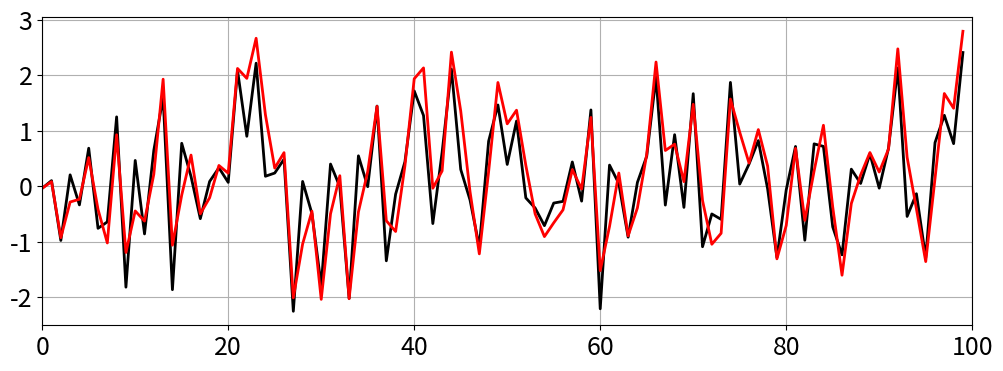
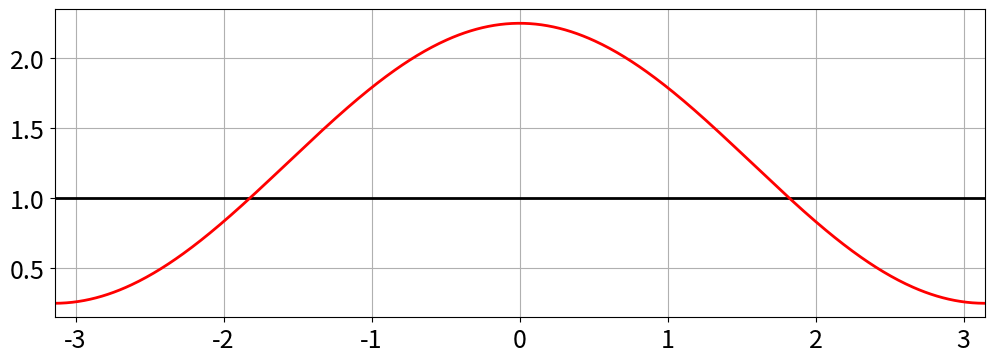
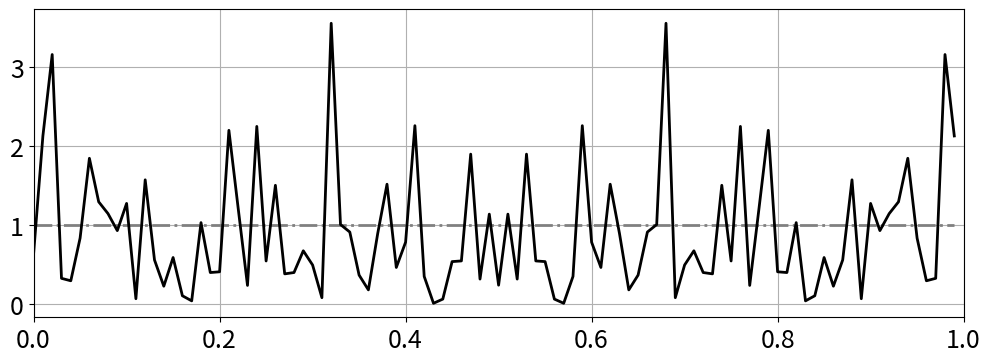
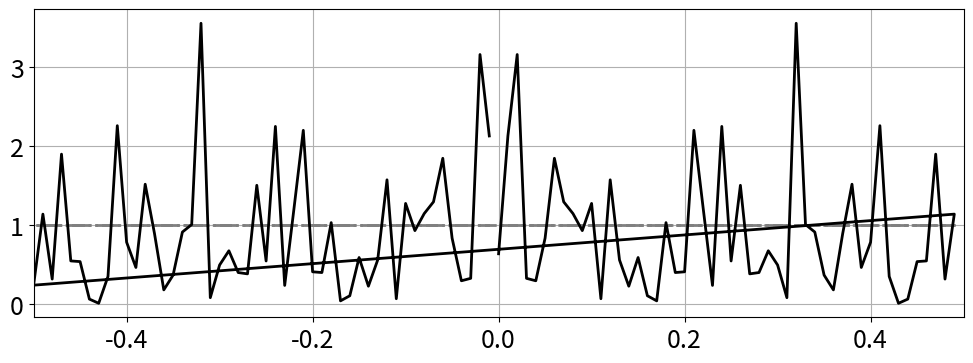
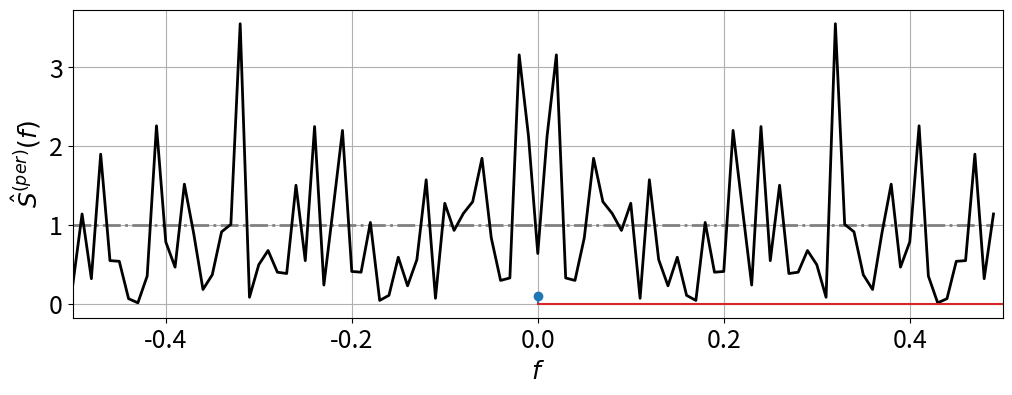
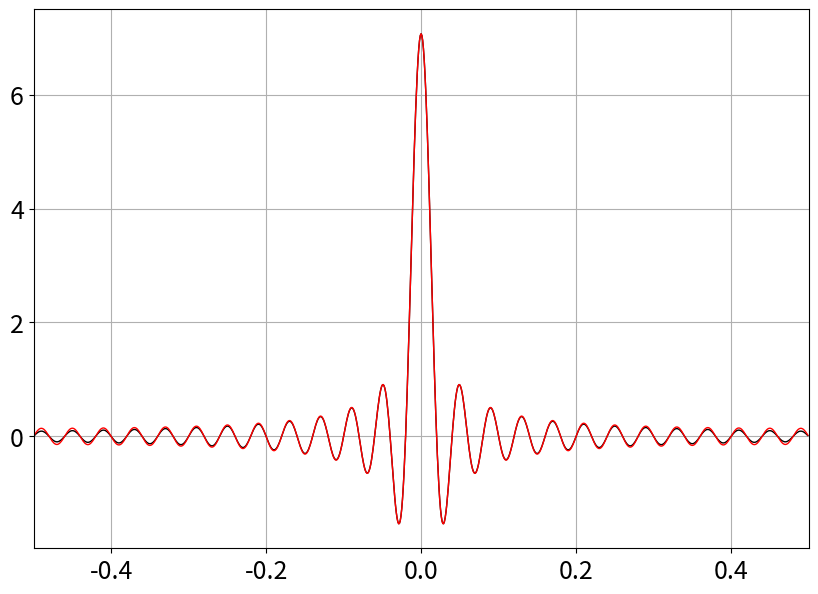
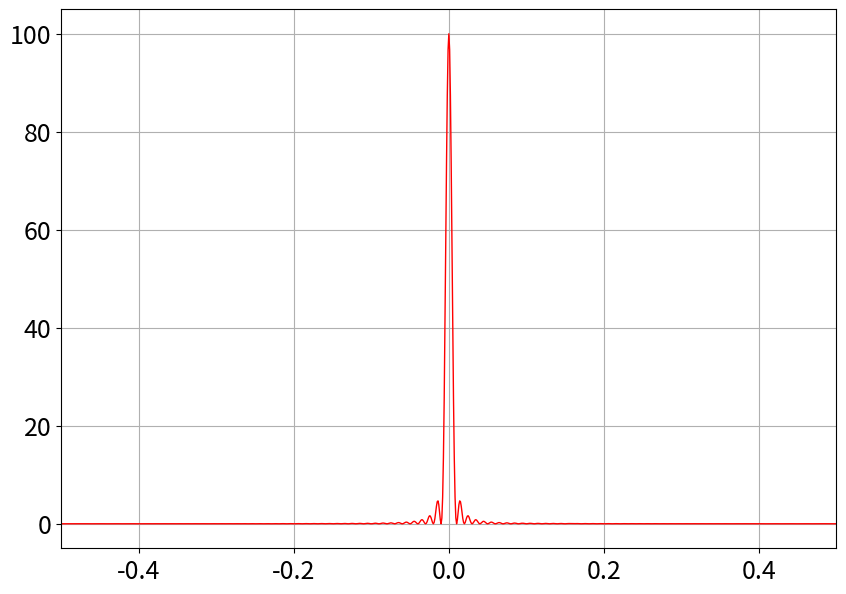
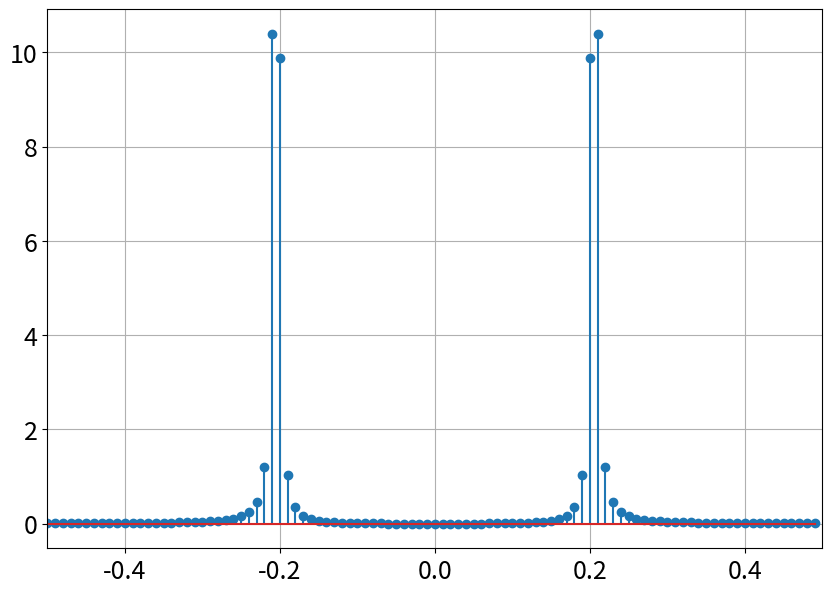
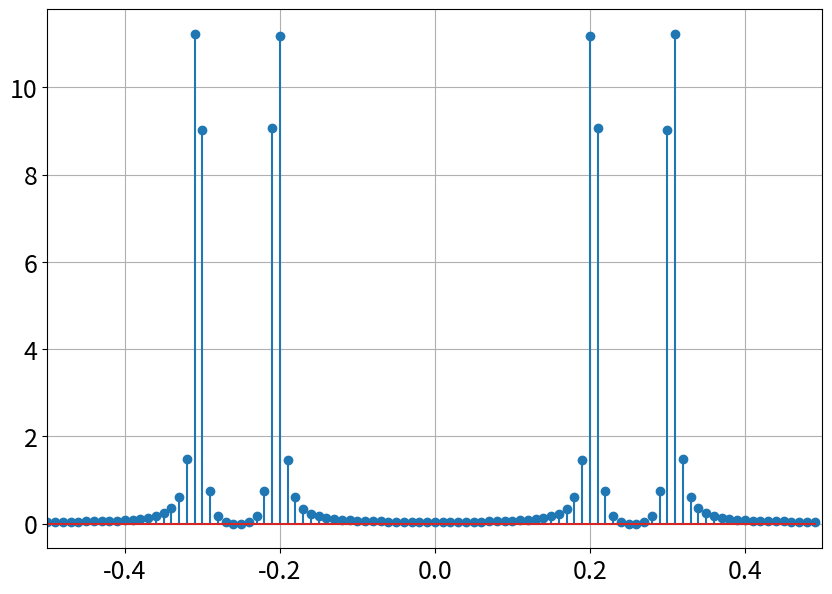
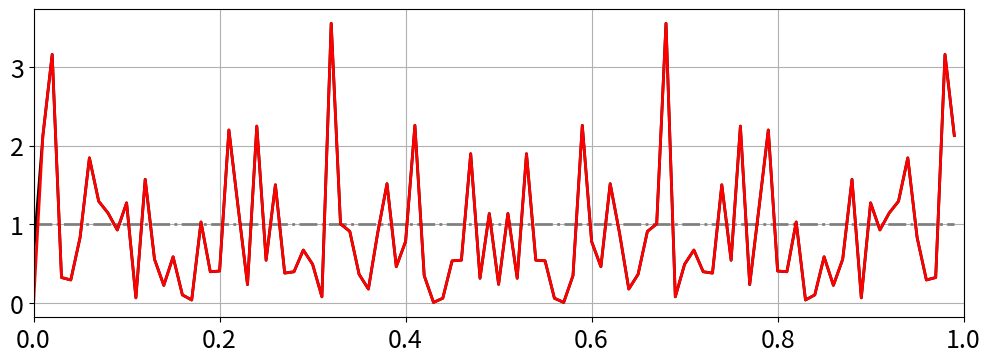
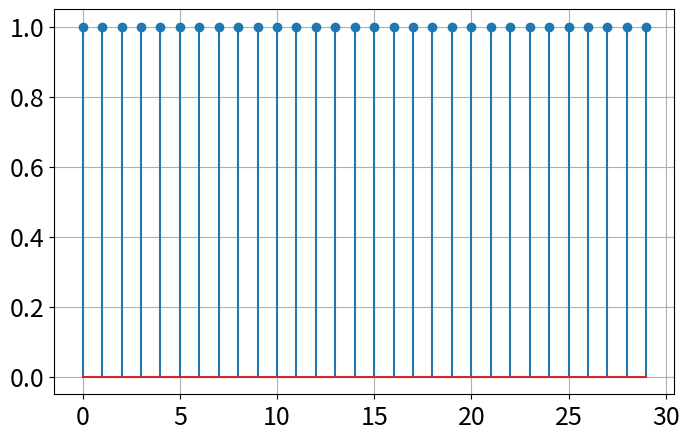
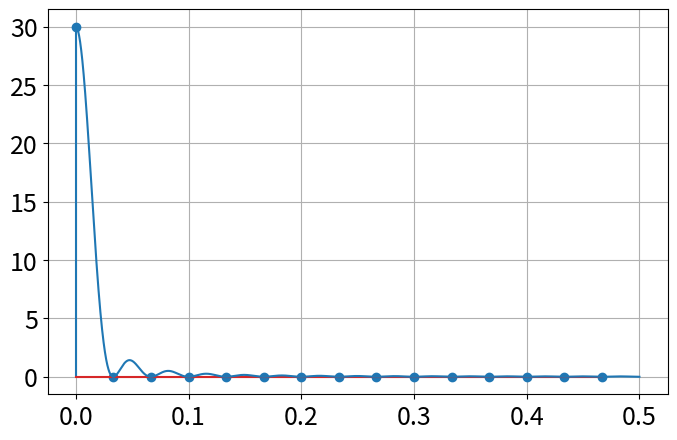
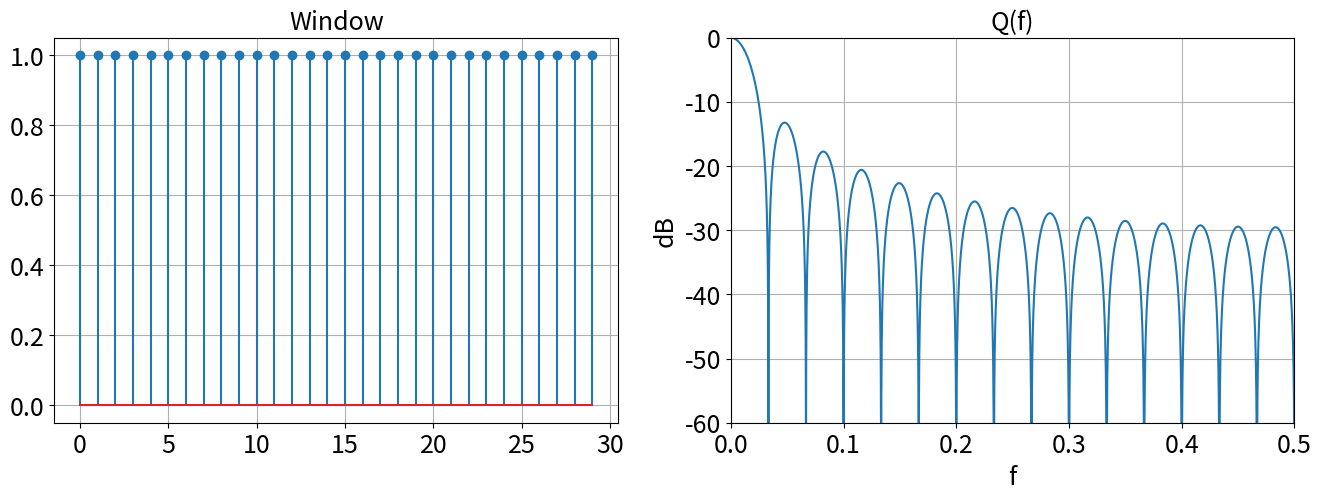
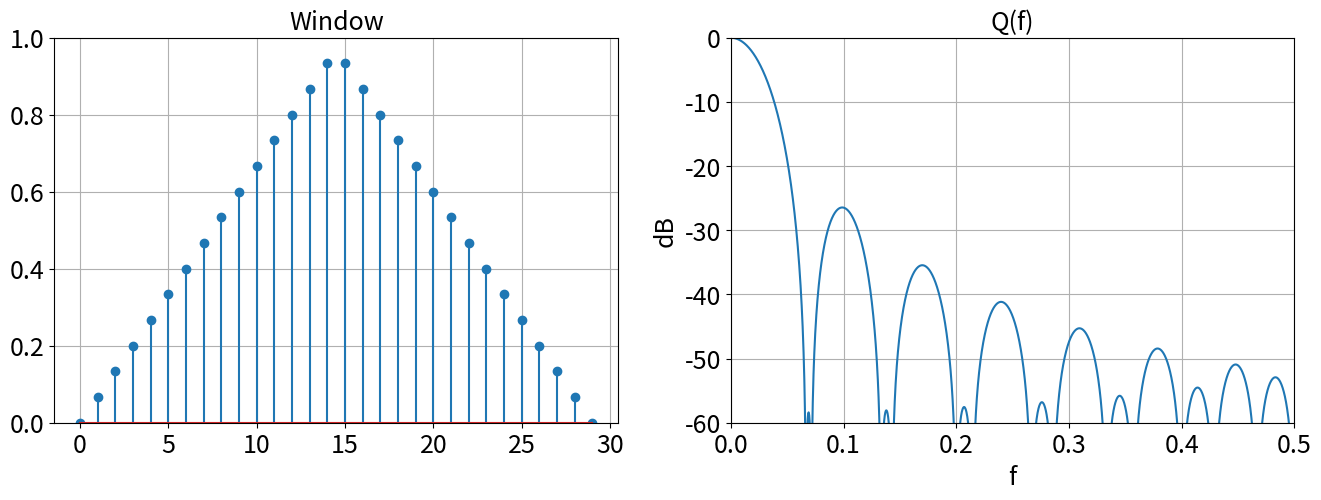
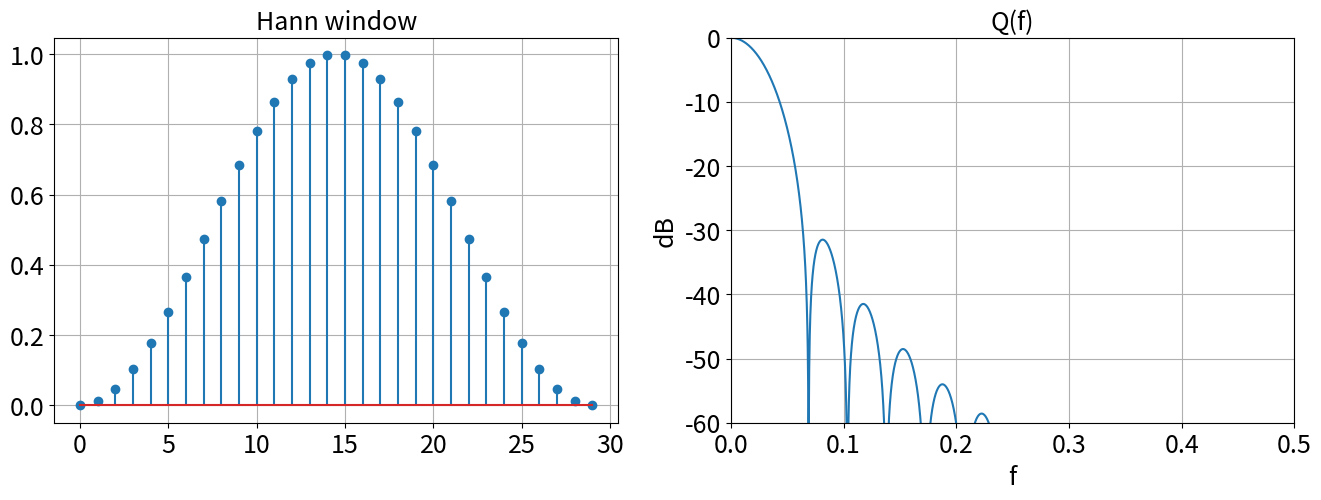
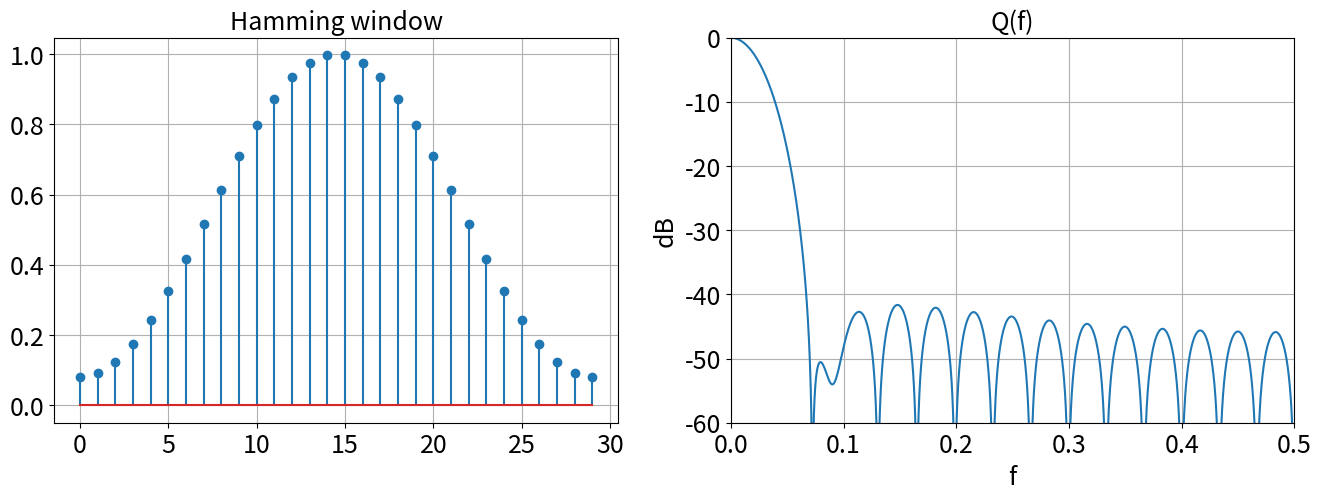

Write Python code to recreate these figures, in order.
#!/usr/bin/env python
# coding: utf-8

# ## MA(1) eksempel

# In[3]:


import numpy as np
import matplotlib.pyplot as plt
from numpy import cos, sin, pi
from scipy import signal

sigma_w = 1
wn = np.random.normal(loc=0, scale=sigma_w, size=100)

# vanlig moving average 
a = np.array([1, 0.5])
filtered = signal.convolve(wn, a, mode='same')

# plott data
fig, ax = plt.subplots(figsize = [12,4])
ax.plot(wn,linewidth=2,color = "black");
ax.plot(filtered,linewidth=2, color = "red")
ax.grid()
ax.set_xlim(0,100)
ax.tick_params(axis='both',labelsize=18)


# ### Spekter:

# In[4]:


# plott data
omega = np.arange(-pi, pi, 0.01)
S_X = np.array([sigma_w**2*(1.25+cos(omega_i)) for omega_i in omega])

fig, ax = plt.subplots(figsize = [12,4])
ax.plot(omega, np.full(len(omega),sigma_w**2), linewidth=2, color = "black");
ax.plot(omega, S_X, linewidth=2, color = "red")
ax.grid()
ax.set_xlim(-pi,pi)
ax.tick_params(axis='both',labelsize=18)


# ## Estimering av spekter med periodogram:

# In[5]:


# genererer hvit støy, som i eksempel ovenfor
sigma_w = 1
N = 100
timestep = 1
wn = np.random.normal(loc=0, scale=sigma_w, size=N)

# beregn periodogrammet
dft_wn = timestep/N*np.abs(np.fft.fft(wn))**2

# beregn frekvenser
f = np.array([m/(N*timestep) for m in range(0,N)])

# plott
fig, ax = plt.subplots(figsize = [12,4])
ax.plot(f, np.full(len(f),sigma_w**2),'-.', linewidth=2, color = "gray");
ax.plot(f, dft_wn, linewidth=2, color = "black")
ax.grid()
ax.set_xlim(0,1/timestep)
ax.tick_params(axis='both',labelsize=18)


# In[6]:


# har også en funksjon som gir oss frekvensene:
freq = np.fft.fftfreq(N, d=timestep)
freq


# In[7]:


fig, ax = plt.subplots(figsize = [12,4])
ax.plot(freq, np.full(len(freq),sigma_w**2),'-.', linewidth=2, color = "gray");
ax.plot(freq, dft_wn, linewidth=2, color = "black")
ax.grid()
ax.set_xlim(-1/(2*timestep),1/(2*timestep))
ax.tick_params(axis='both',labelsize=18)

# ser at vi plotter først positive frekvenser, deretter begynner vi på de negative.
# punktet helt til venstre plottes dermed rett etter puntet helt til høyre,
# og de blir dermed forbundet med en rett linje.


# In[8]:


# flytter om på elementer i arrayene ved hjelp av fftshift-funksjonen:
S_fft = timestep/N*abs(np.fft.fft(wn))**2
freq = np.fft.fftfreq(N, d=timestep)
S_shift,f_shift = np.fft.fftshift([freq,S_fft])

# plott
fig, ax = plt.subplots(figsize = [12,4])
ax.plot(f_shift, np.full(len(f),sigma_w**2),'-.', linewidth=2, color = "gray");
ax.plot(f_shift, S_shift, linewidth=2, color = "black")
ax.grid()
ax.set_xlim(-1/(2*timestep),1/(2*timestep))
ax.tick_params(axis='both',labelsize=18)
ax.set_xlabel('$f$',fontsize = 18)
ax.set_ylabel('$\hat{S}^{(per)}(f)$',fontsize = 18);


# In[9]:


N=10
conv = signal.convolve(np.ones(N)/np.sqrt(N), np.ones(N)/np.sqrt(N), mode='full')
plt.stem(conv)


# In[10]:


# plot Dirichlet kernel and sinc together
f = np.arange(-1/2, 1/2, 0.001)
N = 50 # øk N, og se konvergens mot en delta-funksjon

fig, ax = plt.subplots(figsize = [10,7])
ax.plot(f,1/np.sqrt(N)*sin(N*pi*f)/(pi*f), linewidth=1, color = "black");
ax.plot(f,1/np.sqrt(N)*sin(N*pi*f)/sin(pi*f), linewidth=1, color = "red")
ax.grid()
ax.set_xlim(-1/2,1/2)
#ax.set_ylim(-1,1) # need to zoom in to see the differences
ax.tick_params(axis='both',labelsize=18)

# Liten forskjell på diskret tid og kontinuerlig fouriertransform her altså


# In[11]:


f = np.arange(-1/2, 1/2, 0.001)
N = 100 # øk N, og se konvergens mot en delta-funksjon

fig, ax = plt.subplots(figsize = [10,7])
ax.plot(f,1/N*sin(N*pi*f)**2/sin(pi*f)**2, linewidth=1, color = "red")
ax.grid()
ax.set_xlim(-1/2,1/2)
#ax.set_ylim(-1,1) # need to zoom in to see the differences
ax.tick_params(axis='both',labelsize=18)


# ## Eksempel

# In[12]:


A = 1; 
f0 = 0.2 + 0.5/100
#f0 = 0.2
dt = 1
t = np.arange(0,100,dt)
N = len(t)

theta = np.random.uniform(low=0, high=2*pi, size=1)
Xt = A*sin(2*pi*f0*t + theta)
#plt.plot(Xt)

# beregn periodogrammet
S_per = dt/N*abs(np.fft.fft(Xt))**2
freq = np.fft.fftfreq(N, d=dt)
S_shift,f_shift = np.fft.fftshift([freq,S_per])

fig, ax = plt.subplots(figsize = [10,7])
ax.stem(f_shift, S_shift)
ax.grid()
ax.set_xlim(-1/(2*dt),1/(2*dt))
#ax.set_ylim(0,0.2) # need to zoom in to see the differences
ax.tick_params(axis='both',labelsize=18)


# ## Eksempel

# In[13]:


A = 1; 
f0 = 0.2 +0.5/100
f1 = 0.3 +0.5/100
dt = 1
t = np.arange(0,100,dt)
N = len(t)

theta = np.random.uniform(low=0, high=2*pi, size=1)
Xt = sin(2*pi*f0*t) + sin(2*pi*f1*t)

# beregn periodogrammet
S_per = dt/N*abs(np.fft.fft(Xt))**2
freq = np.fft.fftfreq(N, d=dt)
S_shift,f_shift = np.fft.fftshift([freq,S_per])

fig, ax = plt.subplots(figsize = [10,7])
ax.stem(f_shift, S_shift)
ax.grid()
ax.set_xlim(-1/(2*dt),1/(2*dt))
#ax.set_ylim(0,0.2) 
ax.tick_params(axis='both',labelsize=18)


# ## Blackman-Tukey estimator

# In[14]:


# estimator av autokovarians (fra kap 1)
def sample_acvf(x,maxlag=None): #function consistent with Eq. (1.36) in textbook
    n = len(x)
    if maxlag==None:
        maxlag=n-1
    xmean = np.mean(x)
    gamma = np.zeros(maxlag+1)
    for h in range(0,maxlag+1):
        gamma[h] = 1/n*(x[h:]-xmean)@(x[:n-h]-xmean)
        #gamma[h] = 1/(n-h)*(x[h:]-xmean)@(x[:n-h]-xmean) # alternativ mindre brukt estimator
    return gamma

def S_BT(x,M): # Blackman-Tukey estimator for PSD. Must have M <= N - 1
    acvf_estimate = sample_acvf(x)
    acvf_fft = np.fft.fft(acvf_estimate)
    bt_estimator = acvf_fft[:M+1] + acvf_fft[:M+1].conjugate() - acvf_estimate[0]
    return bt_estimator

# beregn frekvenser
N = 100
f = np.array([m/(N*timestep) for m in range(0,N)])

# plott
fig, ax = plt.subplots(figsize = [12,4])
ax.plot(f, np.full(len(f),sigma_w**2),'-.', linewidth=2, color = "gray");
ax.plot(f, dft_wn, linewidth=2, color = "black")
ax.plot(f, S_BT(wn,N-1), linewidth=2, color = "red")
ax.grid()
ax.set_xlim(0,1/timestep)
ax.tick_params(axis='both',labelsize=18)


# ## Windows / tapers (beregnet for delta_t = 1)

# In[16]:


import numpy as np
import matplotlib.pyplot as plt
from numpy import cos, sin, pi, exp

N = 30;

# rektangulært vindu:
w = np.ones(30)
U = 1/N*sum(w**2)

fig, ax = plt.subplots(figsize = [8,5])
ax.stem(w)
ax.grid()
ax.tick_params(axis='both',labelsize=18)


# In[17]:


f_fourier = np.fft.fftfreq(N)
Q = 1/(N*U)*abs(np.fft.fft(w))**2

f_highres = np.linspace(0,1/2,N*100)
N_f = len(f_highres)
t = np.arange(0,N);
i = 1j;

w_dtft = np.full(N_f,np.nan)

for k in range(0,N_f):
    w_dtft[k] = 1/N*abs(sum(w*exp(-i*2*pi*f_highres[k]*t)))**2

fig, ax = plt.subplots(figsize = [8,5])
ax.stem(f_fourier[f_fourier>=0],Q[f_fourier>=0]) # plott punkter på fourierfrekvensene
ax.plot(f_highres,w_dtft) # plott en kurve som ser glatt ut ved å beregne DTFT for flere frekvenser
ax.grid()
ax.tick_params(axis='both',labelsize=18)


# In[18]:


def dB(x):
    return 10*np.log10(x/x[0])

fig, ax = plt.subplots(nrows=1,ncols=2,figsize = [16,5])
ax[0].stem(w)
ax[0].grid()
ax[0].tick_params(axis='both',labelsize=18)
ax[0].set_title('Window',fontsize = 18)

ax[1].plot(f_highres,dB(w_dtft)) # plott en kurve som ser glatt ut ved å beregne DTFT for flere frekvenser
ax[1].grid()
ax[1].set_xlim(0,1/2)
ax[1].set_ylim(-60,0) 
ax[1].tick_params(axis='both',labelsize=18)
ax[1].set_ylabel('dB',fontsize = 18);
ax[1].set_xlabel('f',fontsize = 18);
ax[1].set_title('Q(f)',fontsize = 18)


# In[19]:


# Triangular
#w = np.array([(N/2-abs(k))*2/N for k in range(-int(N/2), int(N/2))]) # with sharp top
w1 = np.array([(abs(k))*2/N for k in range(0, int(N/2))])
w = np.concatenate([w1, np.flip(w1)])
U = 1/N*sum(w**2)

w_dtft = np.full(N_f,np.nan)

for k in range(0,N_f):
    w_dtft[k] = 1/N*abs(sum(w*exp(-i*2*pi*f_highres[k]*t)))**2

fig, ax = plt.subplots(nrows=1,ncols=2,figsize = [16,5])
ax[0].stem(w)
ax[0].grid()
ax[0].set_ylim(0,1) 
ax[0].tick_params(axis='both',labelsize=18)
ax[0].set_title('Window',fontsize = 18)

ax[1].plot(f_highres,dB(w_dtft)) # plott en kurve som ser glatt ut ved å beregne DTFT for flere frekvenser
ax[1].grid()
ax[1].set_xlim(0,1/2)
ax[1].set_ylim(-60,0) 
ax[1].tick_params(axis='both',labelsize=18)
ax[1].set_ylabel('dB',fontsize = 18);
ax[1].set_xlabel('f',fontsize = 18);
ax[1].set_title('Q(f)',fontsize = 18);


# In[20]:


# Hann
w = np.array([1/2*(1 - cos(2*pi*k/(N-1))) for k in range(0, N)])
U = 1/N*sum(w**2)

w_dtft = np.full(N_f,np.nan)

for k in range(0,N_f):
    w_dtft[k] = 1/N*abs(sum(w*exp(-i*2*pi*f_highres[k]*t)))**2

fig, ax = plt.subplots(nrows=1,ncols=2,figsize = [16,5])
ax[0].stem(w)
ax[0].grid()
ax[0].tick_params(axis='both',labelsize=18)
ax[0].set_title('Hann window',fontsize = 18)

ax[1].plot(f_highres,dB(w_dtft)) # plott en kurve som ser glatt ut ved å beregne DTFT for flere frekvenser
# oppgave øving 8: Beregn analytisk uttrykk for den glatte kurven
ax[1].grid()
ax[1].set_xlim(0,1/2)
ax[1].set_ylim(-60,0) 
ax[1].tick_params(axis='both',labelsize=18)
ax[1].set_ylabel('dB',fontsize = 18);
ax[1].set_xlabel('f',fontsize = 18);
ax[1].set_title('Q(f)',fontsize = 18);


# In[21]:


# Hamming
w = np.array([0.54-0.46*cos(2*pi*k/(N-1)) for k in range(0, N)])
U = 1/N*sum(w**2)

w_dtft = np.full(N_f,np.nan)

for k in range(0,N_f):
    w_dtft[k] = 1/N*abs(sum(w*exp(-i*2*pi*f_highres[k]*t)))**2

fig, ax = plt.subplots(nrows=1,ncols=2,figsize = [16,5])
ax[0].stem(w)
ax[0].grid()
ax[0].tick_params(axis='both',labelsize=18)
ax[0].set_title('Hamming window',fontsize = 18)

ax[1].plot(f_highres,dB(w_dtft)) # plott en kurve som ser glatt ut ved å beregne DTFT for flere frekvenser
# oppgave øving 8: Beregn analytisk uttrykk for den glatte kurven
ax[1].grid()
ax[1].set_xlim(0,1/2)
ax[1].set_ylim(-60,0) 
ax[1].tick_params(axis='both',labelsize=18)
ax[1].set_ylabel('dB',fontsize = 18);
ax[1].set_xlabel('f',fontsize = 18);
ax[1].set_title('Q(f)',fontsize = 18);


# ## plott alle i samme figur, slik som Fig. 7.1 i kompendiet

# In[22]:



fig, ax = plt.subplots(nrows=4,ncols=2,figsize = [16,20])

N = 30

# rektangulært vindu:
w = np.ones(30)
U = 1/N*sum(w**2)
f_fourier = np.fft.fftfreq(N)
Q = 1/(N*U)*abs(np.fft.fft(w))**2
f_highres = np.linspace(0,1/2,N*100)
N_f = len(f_highres)
t = np.arange(0,N);
i = 1j;
w_dtft = np.full(N_f,np.nan)
for k in range(0,N_f):
    w_dtft[k] = 1/N*abs(sum(w*exp(-i*2*pi*f_highres[k]*t)))**2

ax[0,0].stem(w)
ax[0,0].grid()
ax[0,0].tick_params(axis='both',labelsize=18)
ax[0,0].set_title('Rectangular',fontsize = 18)

ax[0,1].plot(f_highres,dB(w_dtft)) # plott en kurve som ser glatt ut ved å beregne DTFT for flere frekvenser
ax[0,1].grid()
ax[0,1].set_xlim(0,1/2)
ax[0,1].set_ylim(-60,0) 
ax[0,1].tick_params(axis='both',labelsize=18)
ax[0,1].set_ylabel('dB',fontsize = 18);
#ax[0,1].set_xlabel('f',fontsize = 18);
ax[0,1].set_title('Q(f)',fontsize = 18)

# Triangular
#w = np.array([(N/2-abs(k))*2/N for k in range(-int(N/2), int(N/2))]) # with sharp top
w1 = np.array([(abs(k))*2/N for k in range(0, int(N/2))])
w = np.concatenate([w1, np.flip(w1)])
U = 1/N*sum(w**2)
w_dtft = np.full(N_f,np.nan)
for k in range(0,N_f):
    w_dtft[k] = 1/N*abs(sum(w*exp(-i*2*pi*f_highres[k]*t)))**2

ax[1,0].stem(w)
ax[1,0].grid()
ax[1,0].set_ylim(0,1) 
ax[1,0].tick_params(axis='both',labelsize=18)
ax[1,0].set_title('Triangular',fontsize = 18)

ax[1,1].plot(f_highres,dB(w_dtft)) # plott en kurve som ser glatt ut ved å beregne DTFT for flere frekvenser
ax[1,1].grid()
ax[1,1].set_xlim(0,1/2)
ax[1,1].set_ylim(-60,0) 
ax[1,1].tick_params(axis='both',labelsize=18)
ax[1,1].set_ylabel('dB',fontsize = 18);
#ax[1,1].set_xlabel('f',fontsize = 18);
ax[1,1].set_title('Q(f)',fontsize = 18);

# Hann
w = np.array([1/2*(1 - cos(2*pi*k/(N-1))) for k in range(0, N)])
U = 1/N*sum(w**2)
w_dtft = np.full(N_f,np.nan)
for k in range(0,N_f):
    w_dtft[k] = 1/N*abs(sum(w*exp(-i*2*pi*f_highres[k]*t)))**2

ax[2,0].stem(w)
ax[2,0].grid()
ax[2,0].tick_params(axis='both',labelsize=18)
ax[2,0].set_title('Hann window',fontsize = 18)

ax[2,1].plot(f_highres,dB(w_dtft)) # plott en kurve som ser glatt ut ved å beregne DTFT for flere frekvenser
# oppgave øving 8: Beregn analytisk uttrykk for den glatte kurven
ax[2,1].grid()
ax[2,1].set_xlim(0,1/2)
ax[2,1].set_ylim(-60,0) 
ax[2,1].tick_params(axis='both',labelsize=18)
ax[2,1].set_ylabel('dB',fontsize = 18);
#ax[2,1].set_xlabel('f',fontsize = 18);
ax[2,1].set_title('Q(f)',fontsize = 18);


# Hamming
w = np.array([0.54-0.46*cos(2*pi*k/(N-1)) for k in range(0, N)])
U = 1/N*sum(w**2)
w_dtft = np.full(N_f,np.nan)
for k in range(0,N_f):
    w_dtft[k] = 1/N*abs(sum(w*exp(-i*2*pi*f_highres[k]*t)))**2
    
ax[3,0].stem(w)
ax[3,0].grid()
ax[3,0].tick_params(axis='both',labelsize=18)
ax[3,0].set_title('Hamming window',fontsize = 18)

ax[3,1].plot(f_highres,dB(w_dtft)) # plott en kurve som ser glatt ut ved å beregne DTFT for flere frekvenser
# oppgave øving 8: Beregn analytisk uttrykk for den glatte kurven
ax[3,1].grid()
ax[3,1].set_xlim(0,1/2)
ax[3,1].set_ylim(-60,0) 
ax[3,1].tick_params(axis='both',labelsize=18)
ax[3,1].set_ylabel('dB',fontsize = 18);
ax[3,1].set_xlabel('f',fontsize = 18);
ax[3,1].set_title('Q(f)',fontsize = 18);


# In[ ]:




